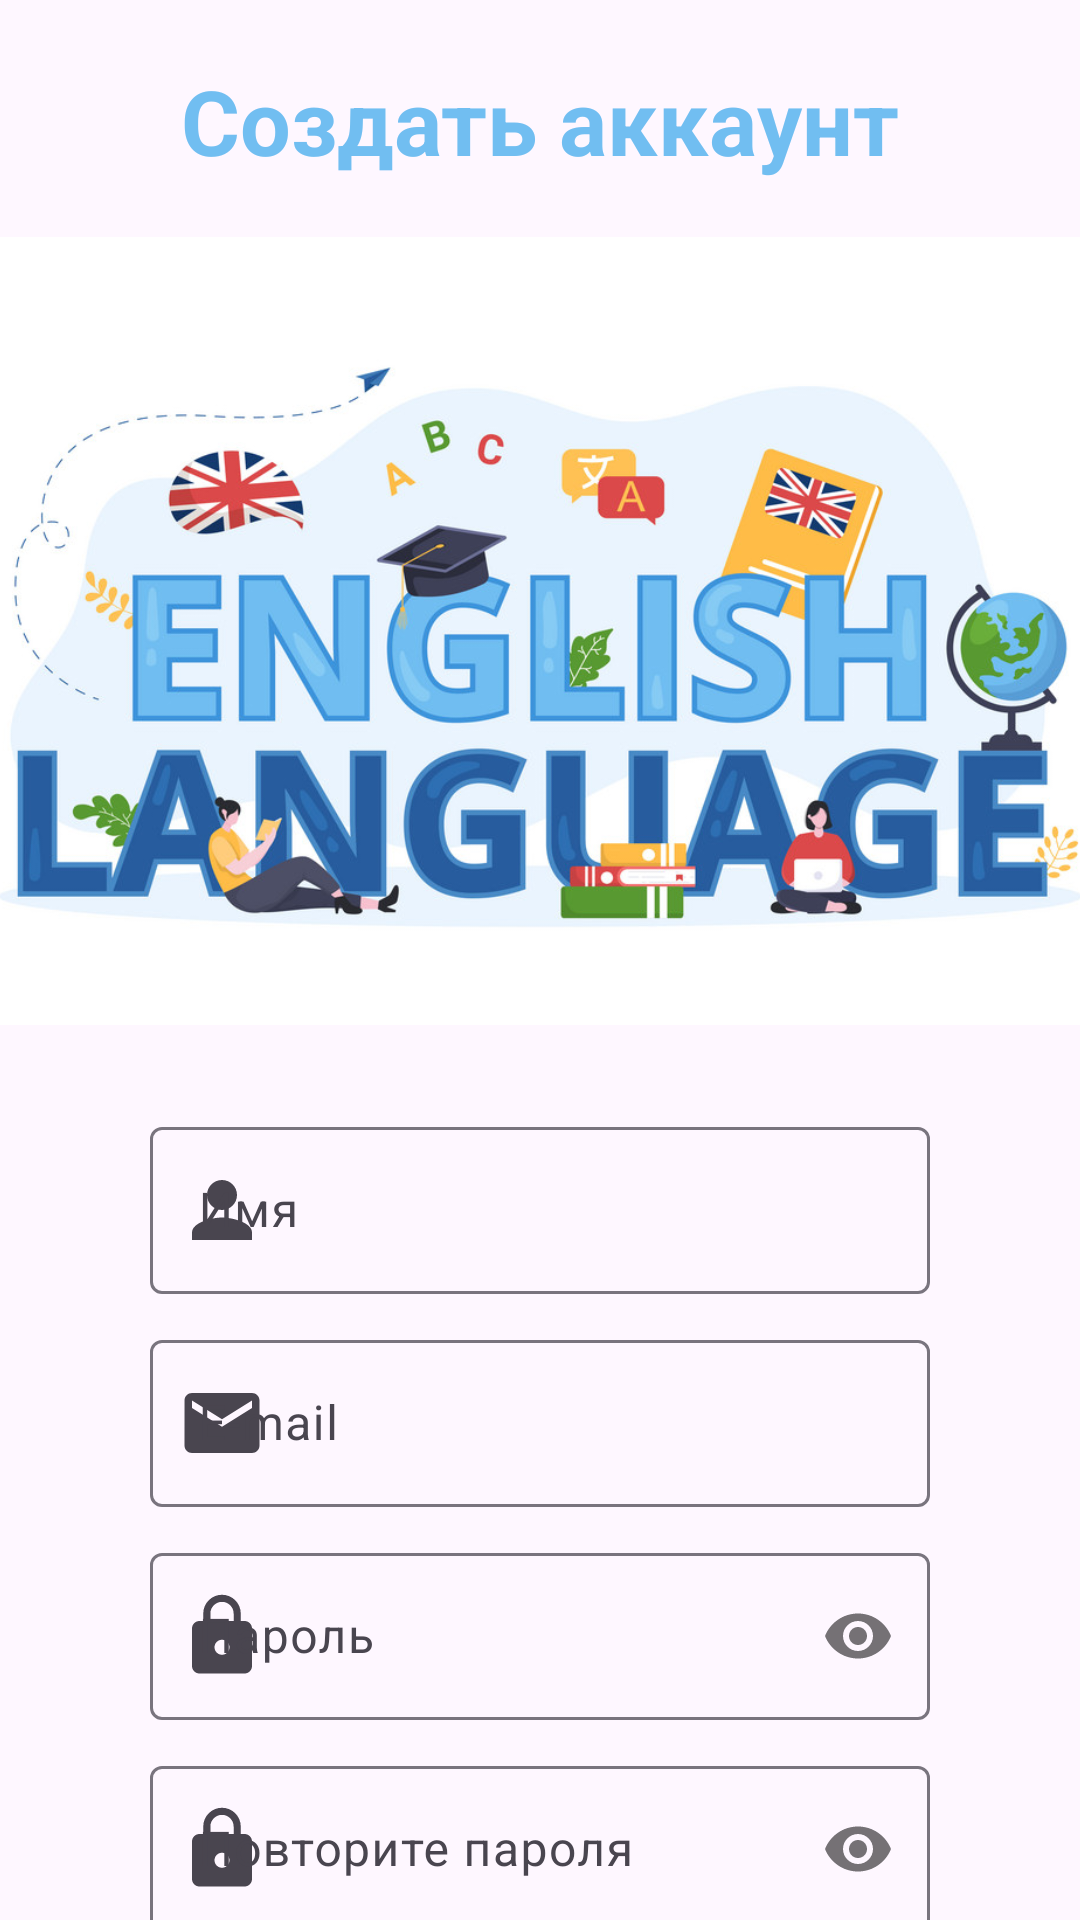

Produce the Android XML layout that renders to this screen, including the resource entries it uses.
<!-- AndroidManifest.xml: application theme Theme.SaifApp5 -->
<!-- res/layout/activity_registr.xml -->
<?xml version="1.0" encoding="utf-8"?>
<androidx.constraintlayout.widget.ConstraintLayout
    xmlns:android="http://schemas.android.com/apk/res/android"
    xmlns:app="http://schemas.android.com/apk/res-auto"
    xmlns:tools="http://schemas.android.com/tools"
    android:layout_width="match_parent"
    android:layout_height="match_parent"
    android:background="@color/transparent"
    tools:context=".RegistrActivity">

    <TextView
        android:id="@+id/TextSignUP"
        android:layout_width="wrap_content"
        android:layout_height="wrap_content"
        android:layout_marginTop="20dp"
        android:text="@string/sign_up_layout"
        android:textColor="@color/we"
        android:textSize="30sp"
        android:textStyle="bold"
        app:layout_constraintEnd_toEndOf="parent"
        app:layout_constraintHorizontal_bias="0.5"
        app:layout_constraintStart_toStartOf="parent"
        app:layout_constraintTop_toTopOf="parent" />

    <ImageView
        android:id="@+id/LogoLayouteSignUp"
        android:layout_width="390dp"
        android:layout_height="300dp"
        android:src="@drawable/logo"
        app:layout_constraintEnd_toEndOf="parent"
        app:layout_constraintStart_toStartOf="parent"
        app:layout_constraintTop_toBottomOf="@+id/TextSignUP" />

    <com.google.android.material.textfield.TextInputLayout
        android:id="@+id/textInputLayoutName"
        android:layout_width="match_parent"
        android:layout_height="wrap_content"
        android:layout_marginStart="50dp"
        android:layout_marginTop="10dp"
        android:layout_marginEnd="50dp"
        app:layout_constraintEnd_toEndOf="parent"
        app:layout_constraintHorizontal_bias="0.5"
        app:layout_constraintStart_toStartOf="parent"
        app:layout_constraintTop_toBottomOf="@+id/LogoLayouteSignUp"
        app:startIconDrawable="@drawable/ic_person">

        <com.google.android.material.textfield.TextInputEditText
            android:id="@+id/etName"
            android:layout_width="match_parent"
            android:layout_height="wrap_content"
            android:hint="@string/name"
            android:inputType="textPersonName" />
    </com.google.android.material.textfield.TextInputLayout>

    <com.google.android.material.textfield.TextInputLayout
        android:id="@+id/textInputLayoutEmail"
        android:layout_width="match_parent"
        android:layout_height="wrap_content"
        android:layout_marginStart="50dp"
        android:layout_marginTop="10dp"
        android:layout_marginEnd="50dp"
        app:layout_constraintEnd_toEndOf="parent"
        app:layout_constraintHorizontal_bias="0.5"
        app:layout_constraintStart_toStartOf="parent"
        app:layout_constraintTop_toBottomOf="@+id/textInputLayoutName"
        app:startIconDrawable="@drawable/ic_email">

        <com.google.android.material.textfield.TextInputEditText
            android:id="@+id/etMail"
            android:layout_width="match_parent"
            android:layout_height="wrap_content"
            android:hint="@string/email"
            android:inputType="textEmailAddress"
            android:textColorHint="@color/transparent" />
    </com.google.android.material.textfield.TextInputLayout>

    <com.google.android.material.textfield.TextInputLayout
        android:id="@+id/textInputLayoutPassword"
        android:layout_width="match_parent"
        android:layout_height="wrap_content"
        android:layout_marginStart="50dp"
        android:layout_marginTop="10dp"
        android:layout_marginEnd="50dp"
        app:layout_constraintEnd_toEndOf="parent"
        app:layout_constraintHorizontal_bias="0.5"
        app:layout_constraintStart_toStartOf="parent"
        app:layout_constraintTop_toBottomOf="@+id/textInputLayoutEmail"
        app:passwordToggleEnabled="true"
        app:startIconDrawable="@drawable/ic_password">

        <com.google.android.material.textfield.TextInputEditText
            android:id="@+id/etPassword"
            android:layout_width="match_parent"
            android:layout_height="wrap_content"
            android:hint="@string/password"
            android:inputType="textPassword" />
    </com.google.android.material.textfield.TextInputLayout>

    <com.google.android.material.textfield.TextInputLayout
        android:id="@+id/textInputLayoutConfirmPassword"
        android:layout_width="match_parent"
        android:layout_height="wrap_content"
        android:layout_marginStart="50dp"
        android:layout_marginTop="10dp"
        android:layout_marginEnd="50dp"
        app:layout_constraintEnd_toEndOf="parent"
        app:layout_constraintHorizontal_bias="0.5"
        app:layout_constraintStart_toStartOf="parent"
        app:layout_constraintTop_toBottomOf="@+id/textInputLayoutPassword"
        app:passwordToggleEnabled="true"
        app:startIconDrawable="@drawable/ic_password">

        <com.google.android.material.textfield.TextInputEditText
            android:id="@+id/etConfirmPassword"
            android:layout_width="match_parent"
            android:layout_height="wrap_content"
            android:hint="@string/confirm"
            android:inputType="textPassword" />
    </com.google.android.material.textfield.TextInputLayout>

    <Button
        android:id="@+id/btnSignUp"
        android:layout_width="260dp"
        android:layout_height="60dp"
        android:layout_marginStart="10dp"
        android:layout_marginTop="20dp"
        android:layout_marginEnd="10dp"
        android:textSize="20sp"
        android:backgroundTint="@color/we"
        android:text="@string/sign_up"
        android:onClick="ButRegistr"
        app:layout_constraintEnd_toEndOf="parent"
        app:layout_constraintHorizontal_bias="0.5"
        app:layout_constraintStart_toStartOf="parent"
        app:layout_constraintTop_toBottomOf="@+id/textInputLayoutConfirmPassword" />

    <TextView
        android:id="@+id/textBackLayout"
        android:layout_width="wrap_content"
        android:layout_height="wrap_content"
        android:layout_marginTop="40dp"
        android:layout_marginStart="35dp"
        android:text="@string/alreadyRegistry"
        android:textColor="@color/black"
        android:textSize="20sp"
        app:layout_constraintEnd_toStartOf="@+id/butRegistrSignUpLayout"
        app:layout_constraintHorizontal_bias="0.5"
        app:layout_constraintStart_toStartOf="parent"
        app:layout_constraintTop_toBottomOf="@+id/btnSignUp"/>

    <TextView
        android:id="@+id/butRegistrSignUpLayout"
        style="?android:attr/borderlessButtonStyle"
        android:layout_width="wrap_content"
        android:layout_height="wrap_content"
        android:layout_marginTop="30dp"
        android:layout_marginEnd="30dp"
        android:onClick="BackToSignIn"
        android:text="@string/back_text_layout"
        android:textAllCaps="false"
        android:textColor="@color/we"
        android:textSize="20sp"
        android:textStyle="bold"
        app:layout_constraintEnd_toEndOf="parent"
        app:layout_constraintTop_toBottomOf="@+id/btnSignUp"
        android:layout_marginBottom="10dp"/>
</androidx.constraintlayout.widget.ConstraintLayout>
<!-- resources referenced by this layout -->
<resources>
  <color name="black">#FF000000</color>
  <color name="transparent">#00000000</color>
  <color name="we">#71bef1</color>
  <!-- drawable ic_email (drawable) -->
  <vector android:height="30dp" android:tint="#303F77"
      android:viewportHeight="24" android:viewportWidth="24"
      android:width="30dp" xmlns:android="http://schemas.android.com/apk/res/android">
      <path android:fillColor="@android:color/white" android:pathData="M20,4L4,4c-1.1,0 -1.99,0.9 -1.99,2L2,18c0,1.1 0.9,2 2,2h16c1.1,0 2,-0.9 2,-2L22,6c0,-1.1 -0.9,-2 -2,-2zM20,8l-8,5 -8,-5L4,6l8,5 8,-5v2z"/>
  </vector>
  <!-- drawable ic_password (drawable) -->
  <vector android:height="30dp" android:tint="@color/blue"
      android:viewportHeight="24" android:viewportWidth="24"
      android:width="30dp" xmlns:android="http://schemas.android.com/apk/res/android">
      <path android:fillColor="@android:color/white" android:pathData="M18,8h-1L17,6c0,-2.76 -2.24,-5 -5,-5S7,3.24 7,6v2L6,8c-1.1,0 -2,0.9 -2,2v10c0,1.1 0.9,2 2,2h12c1.1,0 2,-0.9 2,-2L20,10c0,-1.1 -0.9,-2 -2,-2zM12,17c-1.1,0 -2,-0.9 -2,-2s0.9,-2 2,-2 2,0.9 2,2 -0.9,2 -2,2zM15.1,8L8.9,8L8.9,6c0,-1.71 1.39,-3.1 3.1,-3.1 1.71,0 3.1,1.39 3.1,3.1v2z"/>
  </vector>
  <!-- drawable ic_person (drawable) -->
  <vector android:height="30dp" android:tint="@color/blue"
      android:viewportHeight="24" android:viewportWidth="24"
      android:width="30dp" xmlns:android="http://schemas.android.com/apk/res/android">
      <path android:fillColor="@android:color/white" android:pathData="M12,12c2.21,0 4,-1.79 4,-4s-1.79,-4 -4,-4 -4,1.79 -4,4 1.79,4 4,4zM12,14c-2.67,0 -8,1.34 -8,4v2h16v-2c0,-2.66 -5.33,-4 -8,-4z"/>
  </vector>
  <!-- drawable logo: png bitmap (drawable, 391434 bytes) -->
  <string name="alreadyRegistry">Есть аккаунт?</string>
  <string name="back_text_layout">Вернуться назад</string>
  <string name="confirm">Повторите пароля</string>
  <string name="email">E-mail</string>
  <string name="name">Имя</string>
  <string name="password">Пароль</string>
  <string name="sign_up">Зарегестрироваться</string>
  <string name="sign_up_layout">Создать аккаунт</string>
  <style name="Theme.SaifApp5" parent="Base.Theme.SaifApp5" />
  <color name="blue">#303F77</color>
  <style name="Base.Theme.SaifApp5" parent="Theme.Material3.DayNight.NoActionBar">
          
          <item name="colorPrimary">@color/black</item>
          <item name="windowActionBar">false</item>
          <item name="windowNoTitle">true</item>
          <item name="android:windowFullscreen">true</item>
      </style>
</resources>
